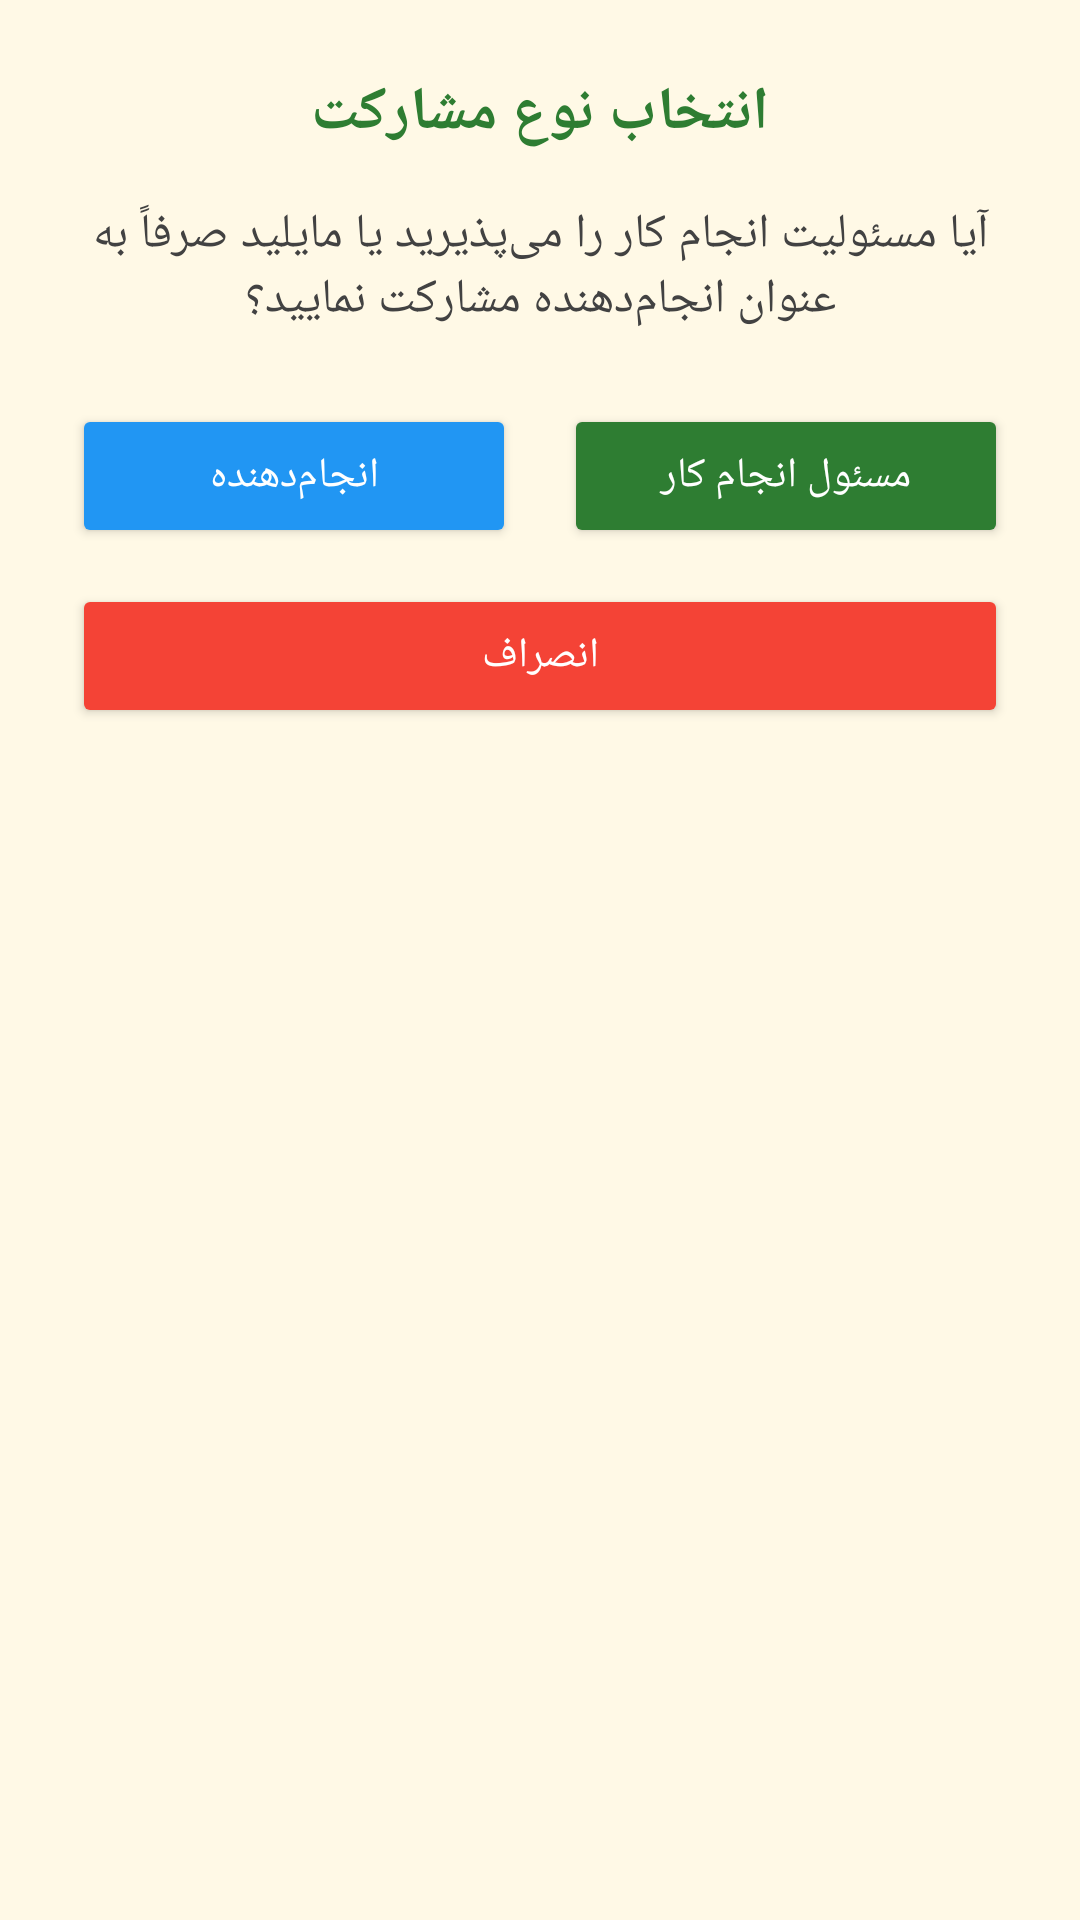

Reconstruct the res/layout file that produces this screen, plus the resources it refers to.
<!-- AndroidManifest.xml: application theme Theme.MechanicApp -->
<!-- res/layout/dialog_volunteer.xml -->
<?xml version="1.0" encoding="utf-8"?>
<LinearLayout xmlns:android="http://schemas.android.com/apk/res/android"
    android:layout_width="match_parent"
    android:layout_height="wrap_content"
    android:orientation="vertical"
    android:padding="24dp"
    android:layoutDirection="rtl"
    android:background="#FFF9E6">

    <TextView
        android:layout_width="match_parent"
        android:layout_height="wrap_content"
        android:text="انتخاب نوع مشارکت"
        android:textSize="20sp"
        android:textStyle="bold"
        android:textColor="#2E7D32"
        android:gravity="center"
        android:layout_marginBottom="16dp"/>

    <TextView
        android:layout_width="match_parent"
        android:layout_height="wrap_content"
        android:text="آیا مسئولیت انجام کار را می‌پذیرید یا مایلید صرفاً به عنوان انجام‌دهنده مشارکت نمایید؟"
        android:textSize="16sp"
        android:textColor="#424242"
        android:gravity="center"
        android:layout_marginBottom="24dp"/>

    
    <ProgressBar
        android:id="@+id/progressBar"
        android:layout_width="wrap_content"
        android:layout_height="wrap_content"
        android:layout_gravity="center"
        android:layout_marginBottom="16dp"
        android:visibility="gone"/>

    
    <LinearLayout
        android:layout_width="match_parent"
        android:layout_height="wrap_content"
        android:orientation="horizontal"
        android:weightSum="2"
        android:layout_marginBottom="12dp">

        <Button
            android:id="@+id/btnAcceptResponsibility"
            android:layout_width="0dp"
            android:layout_height="wrap_content"
            android:layout_weight="1"
            android:layout_marginEnd="8dp"
            android:text="مسئول انجام کار"
            android:textColor="#FFFFFF"
            android:backgroundTint="#2E7D32"/>

        <Button
            android:id="@+id/btnAcceptAssignee"
            android:layout_width="0dp"
            android:layout_height="wrap_content"
            android:layout_weight="1"
            android:layout_marginStart="8dp"
            android:text="انجام‌دهنده"
            android:textColor="#FFFFFF"
            android:backgroundTint="#2196F3"/>

    </LinearLayout>

    
    <Button
        android:id="@+id/btnCancel"
        android:layout_width="match_parent"
        android:layout_height="wrap_content"
        android:text="انصراف"
        android:textColor="#FFFFFF"
        android:backgroundTint="#F44336"/>

</LinearLayout>
<!-- resources referenced by this layout -->
<resources>
  <style name="Theme.MechanicApp" parent="Theme.MaterialComponents.DayNight.DarkActionBar">
          <item name="colorPrimary">@color/purple_500</item>
          <item name="colorPrimaryVariant">@color/purple_700</item>
          <item name="colorOnPrimary">@color/white</item>
          <item name="colorSecondary">@color/teal_200</item>
          <item name="colorSecondaryVariant">@color/teal_700</item>
          <item name="colorOnSecondary">@color/black</item>
      </style>
  <color name="purple_500">#6200EE</color>
  <color name="purple_700">#3700B3</color>
  <color name="white">#FFFFFFFF</color>
  <color name="teal_200">#03DAC5</color>
  <color name="teal_700">#018786</color>
  <color name="black">#FF000000</color>
</resources>
